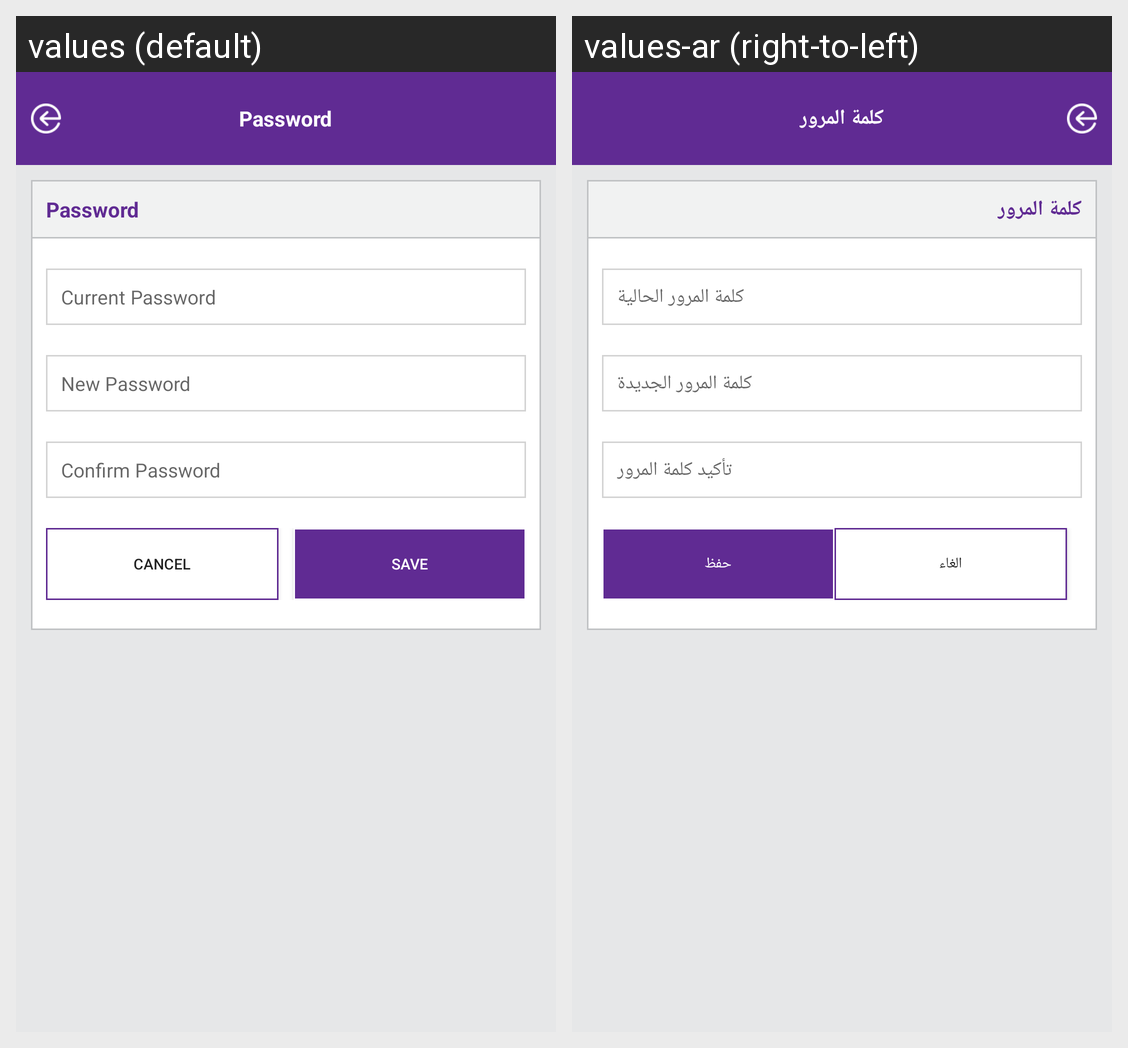

This grid shows one Android layout under two languages. Give, for every string resource on the screen, its name, the default text and each shown locale's text.
Android screen res/layout/change_pass.xml rendered under 2 locales, left to right: values (default), values-ar (right-to-left). Device: Nexus 5 (rendered at 1080×1920; each locale shown at half size, 540×960, under a caption strip naming it); theme AppTheme.
Strings drawn on this screen, with the default value and each locale's value (text and hints the layout hard-codes, and strings that could not be matched under every locale, appear in the picture but are not listed):

Password
  values: Password
  values-ar: كلمة المرور

Cancel
  values: Cancel
  values-ar: الغاء

Save
  values: Save
  values-ar: حفظ

CurrentPassword
  values: Current Password
  values-ar: كلمة المرور الحالية

NewPassword
  values: New Password
  values-ar: كلمة المرور الجديدة

ConfirmPassword
  values: Confirm Password
  values-ar: تأكيد كلمة المرور
